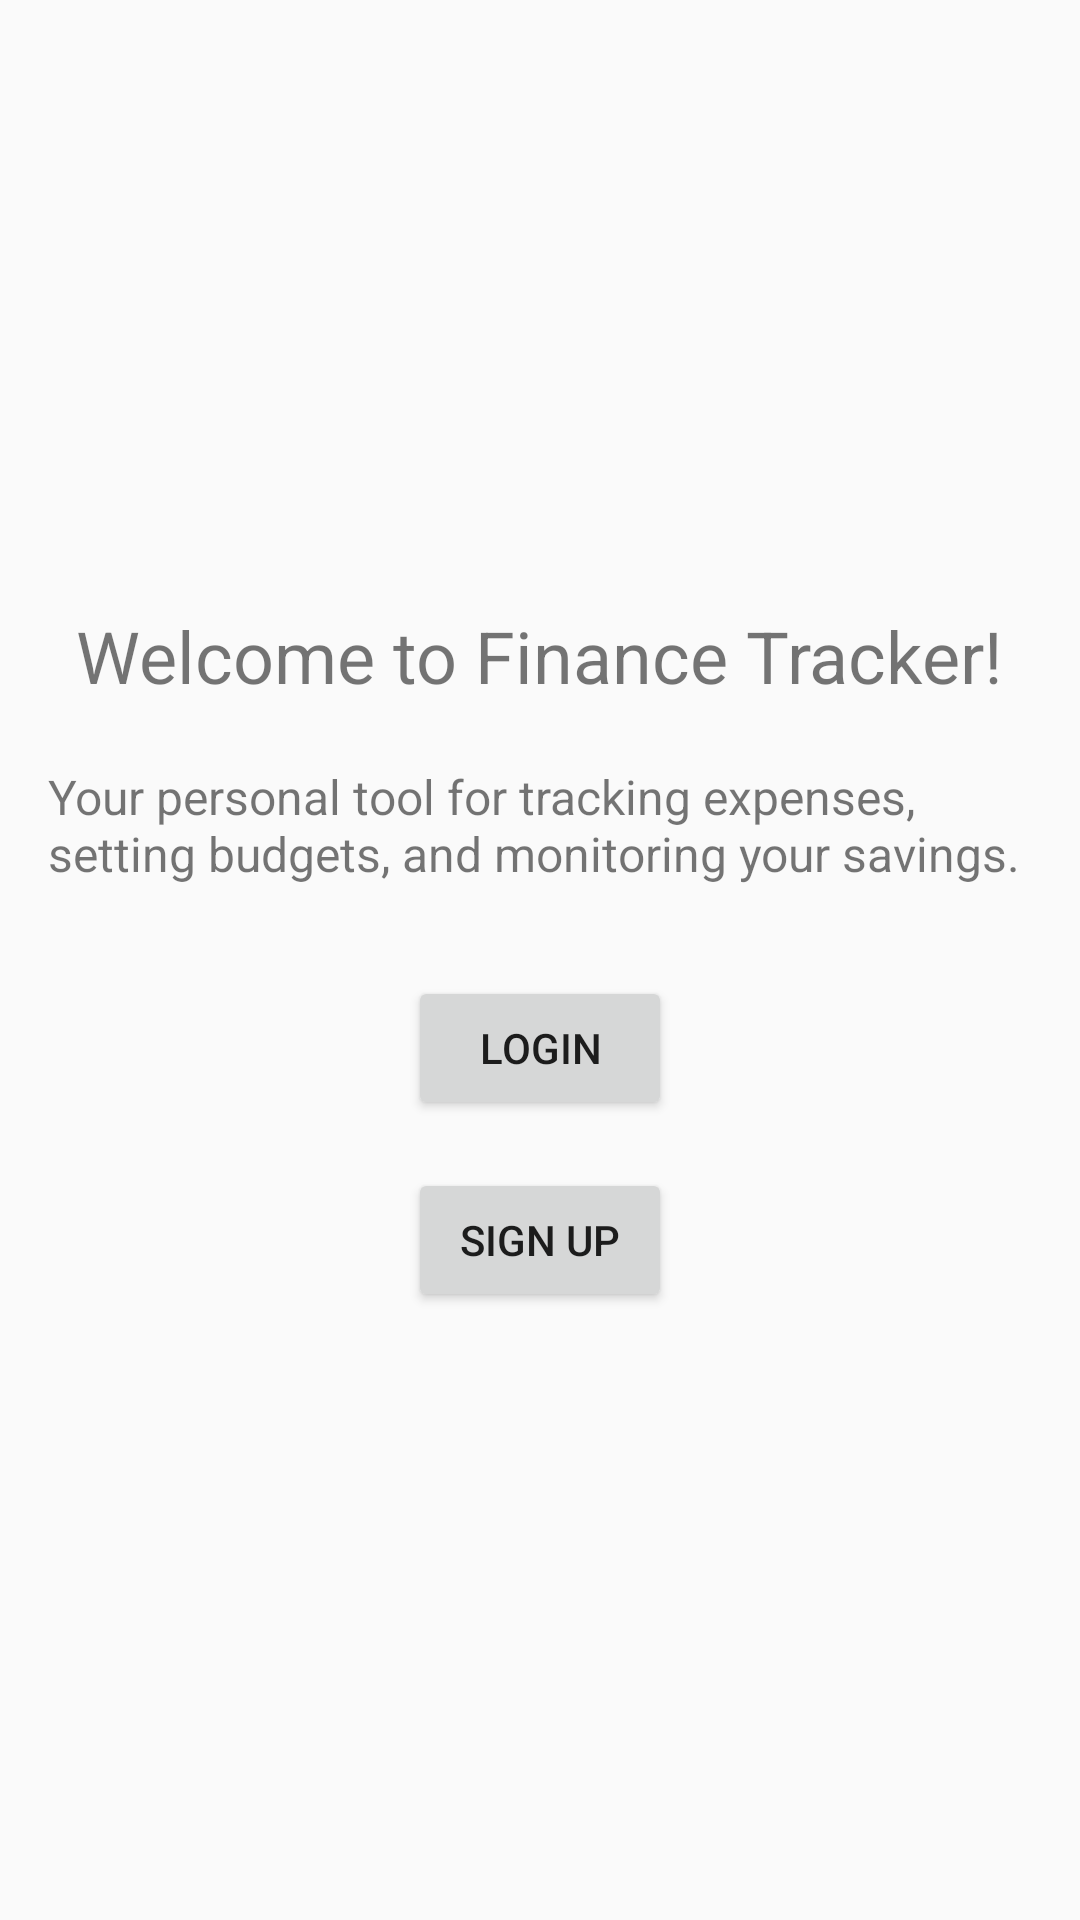

Here is an Android app screen rendered from its layout file. Give the layout XML and the strings, colors and styles it references.
<!-- AndroidManifest.xml: application theme Theme.FinTracker -->
<!-- res/layout/activity_landing.xml -->
<?xml version="1.0" encoding="utf-8"?>
<LinearLayout xmlns:android="http://schemas.android.com/apk/res/android"
    android:layout_width="match_parent"
    android:layout_height="match_parent"
    android:orientation="vertical"
    android:padding="16dp"
    android:gravity="center">

    <TextView
        android:id="@+id/textViewWelcome"
        android:layout_width="wrap_content"
        android:layout_height="wrap_content"
        android:text="Welcome to Finance Tracker!"
        android:textSize="24sp"
        android:layout_marginBottom="20dp"/>

    <TextView
        android:id="@+id/textViewIntro"
        android:layout_width="wrap_content"
        android:layout_height="wrap_content"
        android:text="Your personal tool for tracking expenses, setting budgets, and monitoring your savings."
        android:textSize="16sp"
        android:layout_marginBottom="30dp"/>

    <Button
        android:id="@+id/buttonLogin"
        android:layout_width="wrap_content"
        android:layout_height="wrap_content"
        android:text="Login"/>

    <Button
        android:id="@+id/buttonSignUp"
        android:layout_width="wrap_content"
        android:layout_height="wrap_content"
        android:text="Sign Up"
        android:layout_marginTop="16dp"/>
</LinearLayout>
<!-- resources referenced by this layout -->
<resources>
  <style name="Theme.FinTracker" parent="Theme.AppCompat.Light.DarkActionBar">
          <item name="android:statusBarColor">@color/purple_700</item>
      </style>
  <!-- not gathered from this repository: default colours our renderer supplied (Android Studio template values) -->
  <color name="purple_700">#FF3700B3</color>
</resources>
